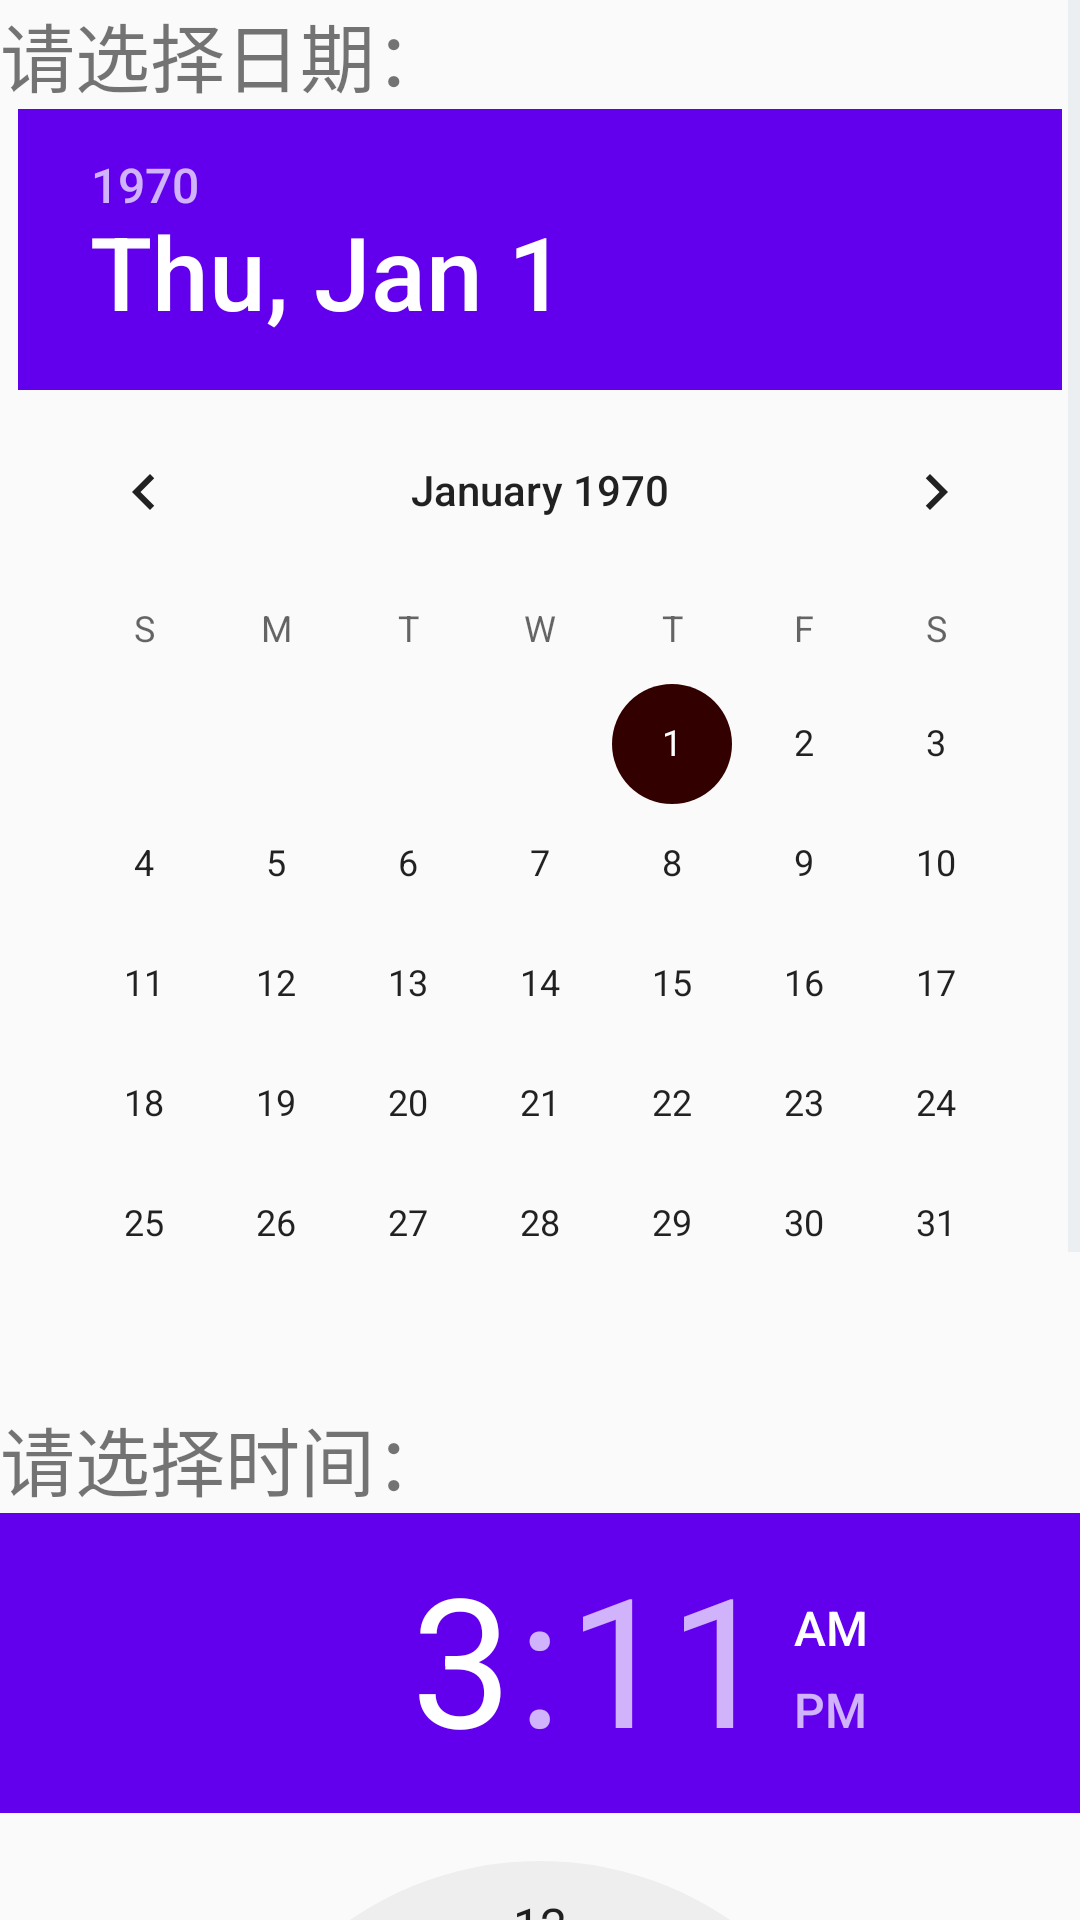

Produce the Android XML layout that renders to this screen, including the resource entries it uses.
<!-- AndroidManifest.xml: application theme AppTheme -->
<!-- res/layout/alarm.xml -->
<?xml version="1.0" encoding="utf-8"?>
<LinearLayout xmlns:android="http://schemas.android.com/apk/res/android"
    android:orientation="vertical" android:layout_width="match_parent"
    android:layout_height="match_parent">


    <ScrollView
        android:layout_width="match_parent"
        android:layout_height="match_parent">
        <LinearLayout
            android:layout_width="match_parent"
            android:layout_height="wrap_content"
            android:orientation="vertical"
            >

            <LinearLayout
                android:layout_width="match_parent"
                android:layout_height="wrap_content"
                android:orientation="vertical"
                >
                <TextView
                    android:layout_width="match_parent"
                    android:layout_height="wrap_content"
                    android:text="请选择日期："
                    android:textSize="25dp"/>
                <DatePicker
                    android:layout_width="wrap_content"
                    android:layout_height="wrap_content"
                    android:id="@+id/datePicker2"
                    android:layout_gravity="center"
                    />

            </LinearLayout>
            <LinearLayout
                android:layout_width="match_parent"
                android:layout_height="wrap_content">

                <TextView
                    android:layout_width="match_parent"
                    android:layout_height="wrap_content"
                    android:text="请选择时间："
                    android:textSize="25dp"/>

            </LinearLayout>
            <TimePicker
                android:layout_width="wrap_content"
                android:layout_height="wrap_content"
                android:id="@+id/timePicker3" />
            <EditText
                android:layout_width="match_parent"
                android:layout_height="wrap_content"
                android:inputType="textPersonName"
                android:text="Name"
                android:ems="10"
                android:id="@+id/editText" />

            <Button
                android:text="开始"
                android:layout_width="match_parent"
                android:layout_height="wrap_content"
                android:id="@+id/button2" />

        </LinearLayout>
    </ScrollView>
</LinearLayout>
<!-- resources referenced by this layout -->
<resources>
  <style name="AppTheme" parent="Theme.AppCompat.Light.DarkActionBar">
          
          <item name="colorPrimary">@color/colorPrimary</item>
          <item name="colorPrimaryDark">@color/colorPrimaryDark</item>
          <item name="colorAccent">@color/colorPrimary</item>
          
          <item name="colorControlNormal">#e1e6ea</item>
          
          <item name="colorControlActivated">#330000</item>
      </style>
  <!-- not gathered from this repository: default colours our renderer supplied (Android Studio template values) -->
  <color name="colorPrimary">#FF6200EE</color>
  <color name="colorPrimaryDark">#FF3700B3</color>
</resources>
